Photos from the image-classification dataset "data" in the GitHub repository AmethystProductions/DLA3. Its 49 classes are: Abraham Grampa Simpson, Agnes Skinner, Apu Nahasapeemapetilon, Barney Gumble, Bart Simpson, Brandine Spuckler, Carl Carlson, Charles Montgomery Burns, Chief Wiggum, Cletus Spuckler, Comic Book Guy, Disco Stu, Dolph Starbeam, Duff Man, Edna Krabappel, Fat Tony, Gary Chalmers, Gil, Groundskeeper Willie, Homer Simpson, Jimbo Jones, Kearney Zzyzwicz, Kent Brockman, Krusty the Clown, Lenny Leonard, Lionel Hutz, Lisa Simpson, Lunchlady Doris, Maggie Simpson, Marge Simpson, Martin Prince, Mayor Quimby, Milhouse Van Houten, Miss Hoover, Moe Szyslak, Ned Flanders, Nelson Muntz, Otto Mann, Patty Bouvier, Principal Skinner, Professor John Frink, Rainier Wolfcastle, Ralph Wiggum, Selma Bouvier, Sideshow Bob, Sideshow Mel, Snake Jailbird, Troy McClure, Waylon Smithers.

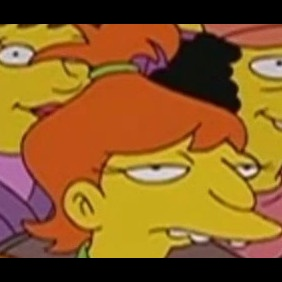
Label: Brandine Spuckler

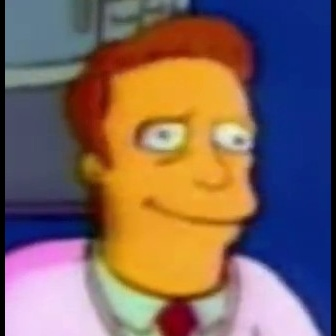
Label: Troy McClure

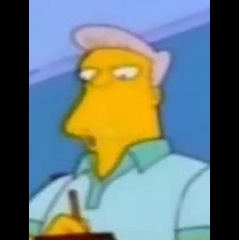
Label: Rainier Wolfcastle

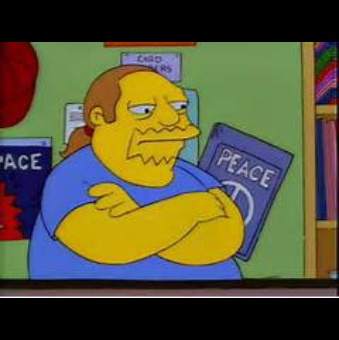
Label: Comic Book Guy

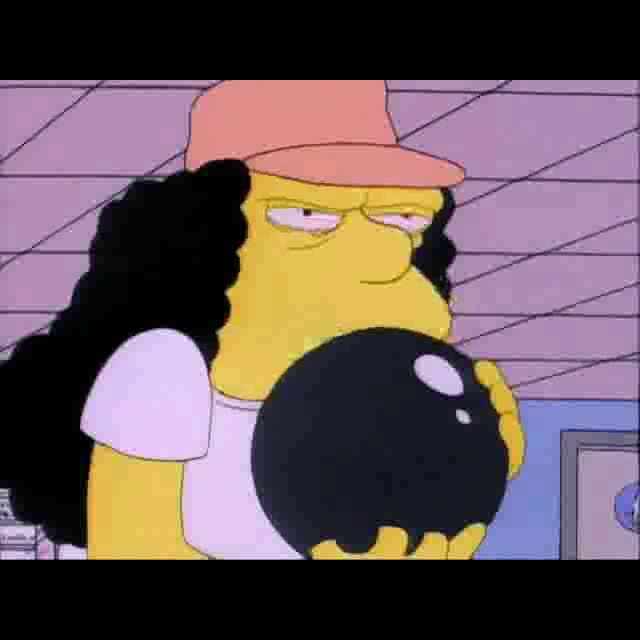
Label: Otto Mann

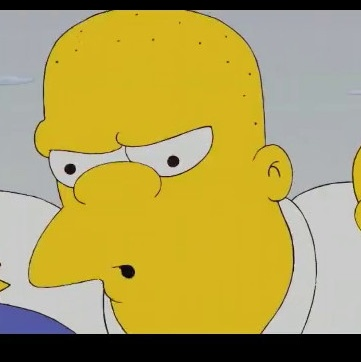
Label: Kearney Zzyzwicz
